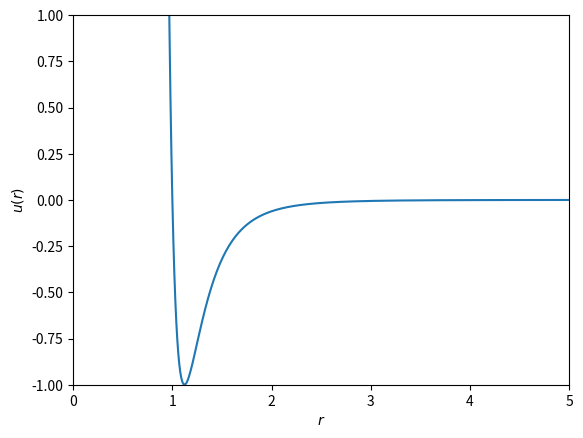
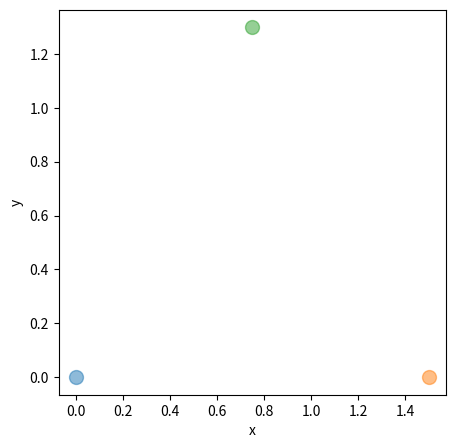

Write the Python code that produced these figures, in order. (Note: this script raises an exception after producing the figures.)
# Autor: Elvis do A. Soares
# [redacted]
import numpy as np
import matplotlib.pyplot as plt

def ulj(r,epsilon=1.0,sigma=1.0): # define função com valores default para epsilon e sigma

    return ...

def ulj(r,epsilon=1.0,sigma=1.0):
    sigma_r_6 = (sigma/r)**6
    return 4*epsilon*(sigma_r_6**2-sigma_r_6)

r = np.arange(0.01,5,0.01)

plt.plot(r,ulj(r))
# limite dos eixos
plt.ylim(-1,1)
plt.xlim(0,5)

# nome dos eixos
plt.xlabel(r'$r$')
plt.ylabel(r'$u(r)$')

# triângulo equilatero de tamanho l
l = 1.5

r1 = np.array([0.0,0.0]) # posição x e y
r2 = np.array([l,0.0])
r3 = np.array([l/2,l*np.sqrt(3)/2])

plt.figure(figsize=(5,5)) # faz com que a figura seja quadrada
plt.plot(r1[0],r1[1],'o',ms=10.0,alpha=0.5)
plt.plot(r2[0],r2[1],'o',ms=10.0,alpha=0.5)
plt.plot(r3[0],r3[1],'o',ms=10.0,alpha=0.5)

# plt.xlim(0,l)
# plt.ylim(0,l)

plt.xlabel('x')
plt.ylabel('y')

r2-r1

np.linalg.norm(r2-r1)

r3-r1

np.linalg.norm(r3-r1)

r3-r2

np.linalg.norm(r3-r2)

u12 = ...

u13 = ...

u23 = ...

Utot = u12 + u13 + u23

def triangulo(l):

    return ...





Nparticles = 36

L = 10.0

# Número de pontos em x e y
Nx = int(np.sqrt(Nparticles))
Ny = int(np.sqrt(Nparticles))
# ou seja, Nx.Ny = Nparticles

# Espaçamento entre os átomos
dx = L/Nx
dy = L/Ny

# Posições possíveis em x e y
xarray = np.arange(0.5*dx,L,dx)
yarray = np.arange(0.5*dy,L,dy)

# Cria uma grid em 2D
X,Y = np.meshgrid(xarray,yarray,indexing='ij')

# Colocando as partículas em suas posições
x0 = X.flatten()
y0 = Y.flatten()

# Array com posições das partículas
r = np.zeros((Nparticles,2))
r[:,0] = x0
r[:,1] = y0

plt.figure(figsize=(5,5)) # faz com que a figura seja quadrada
plt.plot(r[:,0],r[:,1],'o',ms=10.0,alpha=0.5)

plt.xlim(0,L)
plt.ylim(0,L)

plt.xlabel('x')
plt.ylabel('y')

def interacao_total(r,epsilon=1.0,sigma=1.0):

    return ...

def interacao_total(r,epsilon=1.0,sigma=1.0):
    U = 0.0
    for i in range(Nparticles):
        for j in range(i+1,Nparticles):
            # calcula distancia entre duas particulas
            rij = np.linalg.norm(r[i]-r[j])
            # calcula energia interna
            U += ulj(rij,epsilon,sigma)
    return U

interacao_total(r,epsilon=1.0,sigma=1.0)

rcut = 2.5

def interacao_total_cutoff(r,epsilon=1.0,sigma=1.0,rcut=2.5):
    U = 0.0
    for i in range(Nparticles):
        for j in range(i+1,Nparticles):
            # calcula distancia entre duas particulas
            rij = np.linalg.norm(r[i]-r[j])
            if rij < rcut:
                # calcula energia interna
                U += ulj(rij,epsilon,sigma)
    return U

interacao_total_cutoff(r,epsilon=1.0,sigma=1.0)

def pbc(x,L):
    if x < 0:
        xnew = x + L
    elif x > L:
        xnew = x - L
    else:
        xnew = x
    return xnew

pbc(15.0,L) # fora da caixa pela direita

pbc(-10.0,L) # fora da caixa pela esquerda

pbc(5.0,L) # dentro da caixa

15.0 - np.rint(15.0/L)*L

-10.0 - np.rint(-10.0/L)*L

def interacao_total_cutoff_pbc(r,epsilon=1.0,sigma=1.0,rcut=2.5):
    U = 0.0
    for i in range(Nparticles):
        for j in range(i+1,Nparticles):
            rij = r[i]-r[j]
            # aplicando pbc
            rij[0] -= np.rint(rij[0]/L)*L # em x
            rij[1] -= np.rint(rij[1]/L)*L # em y
            # calcula distancia entre duas particulas
            rij_norm = np.linalg.norm(rij)
            if rij_norm < rcut:
                # calcula energia interna
                U += ulj(rij_norm,epsilon,sigma)
    return U

interacao_total_cutoff_pbc(r,epsilon=1.0,sigma=1.0,rcut=2.5)



def duljdr(r,epsilon=1.0,sigma=1.0):
    return ...

def duljdr(r,epsilon=1.0,sigma=1.0):
    return -4*epsilon*((12*(sigma/r)**12-6*(sigma/r)**6)/r)

def lennardjones2d(r,epsilon=1.0,sigma=1.0,rcut=2.5):
    U = 0.0
    a = np.zeros((Nparticles,2))
    for i in range(Nparticles):
        for j in range(i+1,Nparticles):
            rij = r[i]-r[j]
            # aplicando pbc
            rij[0] -= np.rint(rij[0]/L)*L # em x
            rij[1] -= np.rint(rij[1]/L)*L # em y
            # calcula distancia entre duas particulas
            rij_norm = np.linalg.norm(rij)
            if rij_norm < rcut:
                # calcula energia interna
                U += ulj(rij_norm,epsilon,sigma)
                # calcula a derivada do potencial
                dudr = duljdr(rij_norm,epsilon,sigma)
                # calcula aceleração na particula i
                a[i][0] += -dudr*rij[0]/rij_norm
                a[i][1] += -dudr*rij[1]/rij_norm
                # calcula aceleração na particula j usando 3ª Lei de Newton
                a[j][0] += dudr*rij[0]/rij_norm
                a[j][1] += dudr*rij[1]/rij_norm
    return U, a

U,a = lennardjones2d(r)

U, a

sigma = 3.4 # em Angstrom
epsilon = 119.8 # em Kelvin

U, a = ...

Nparticles = 216

def rede_cubica(Nparticles, L):
    # array como posições das partículas
    r = np.zeros((Nparticles,3))
    # Número de pontos em x e y
    Nx = Ny = Nz = int(np.ceil(np.power(Nparticles,1/3.0)))

    # Espaçamento entre os átomos
    dx = L/Nx
    dy = L/Ny
    dz = L/Nz

    # Posições possíveis em x e y
    id = 0
    for i in range(Nx):
        for j in range(Ny):
            for k in range(Nz):
                if (id < Nparticles):
                    r[id][0] = (i+0.5)*dx
                    r[id][1] = (j+0.5)*dy
                    r[id][2] = (k+0.5)*dz
                    id +=1
    return r

r = rede_cubica(Nparticles,L)

def lennardjones3d(r,epsilon=1.0,sigma=1.0,rcut=2.5):
    U = 0.0
    a = np.zeros((Nparticles,3))
    for i in range(Nparticles):
        for j in range(i+1,Nparticles):
            rij = r[i]-r[j]
            # aplicando pbc
            rij[0] -= np.rint(rij[0]/L)*L # em x
            rij[1] -= np.rint(rij[1]/L)*L # em y
            rij[2] -= np.rint(rij[2]/L)*L # em z
            # calcula distancia entre duas particulas
            rij_norm = np.linalg.norm(rij)
            if rij_norm < rcut:
                # calcula energia interna
                U += ulj(rij_norm,epsilon,sigma)
                # calcula a derivada do potencial
                dudr = duljdr(rij_norm,epsilon,sigma)
                # calcula aceleração na particula i
                a[i][0] += -dudr*rij[0]/rij_norm
                a[i][1] += -dudr*rij[1]/rij_norm
                a[i][2] += -dudr*rij[2]/rij_norm
                # calcula aceleração na particula j usando 3ª Lei de Newton
                a[j][0] += dudr*rij[0]/rij_norm
                a[j][1] += dudr*rij[1]/rij_norm
                a[j][2] += dudr*rij[2]/rij_norm
    return U, a

U0, a0 = lennardjones3d(r,epsilon,sigma)

U0

